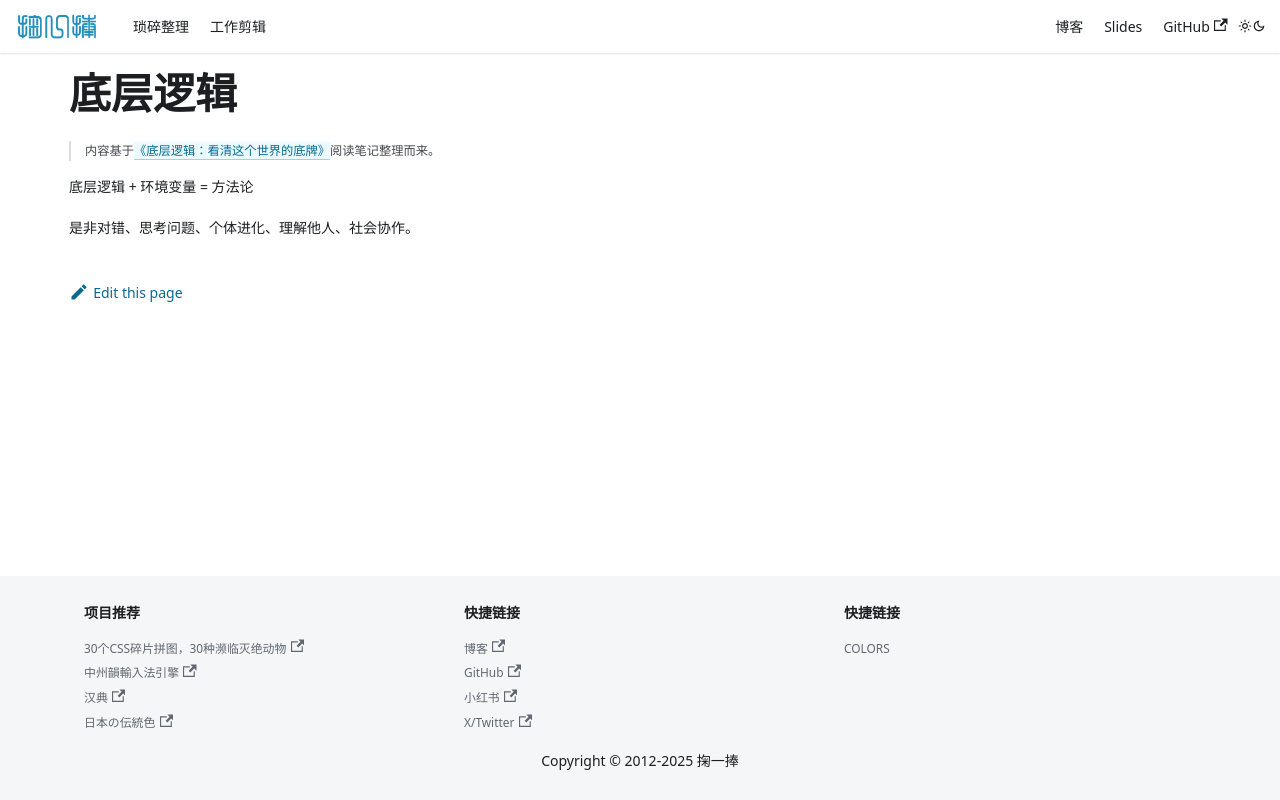

repository: solome/solome.github.com · page: docs/underlying-logic/intro/index.html · generator: docusaurus

# 底层逻辑

> 内容基于[《底层逻辑：看清这个世界的底牌》](https://book.douban.com/subject/35620025/)阅读笔记整理而来。

底层逻辑 + 环境变量 = 方法论

是非对错、思考问题、个体进化、理解他人、社会协作。
